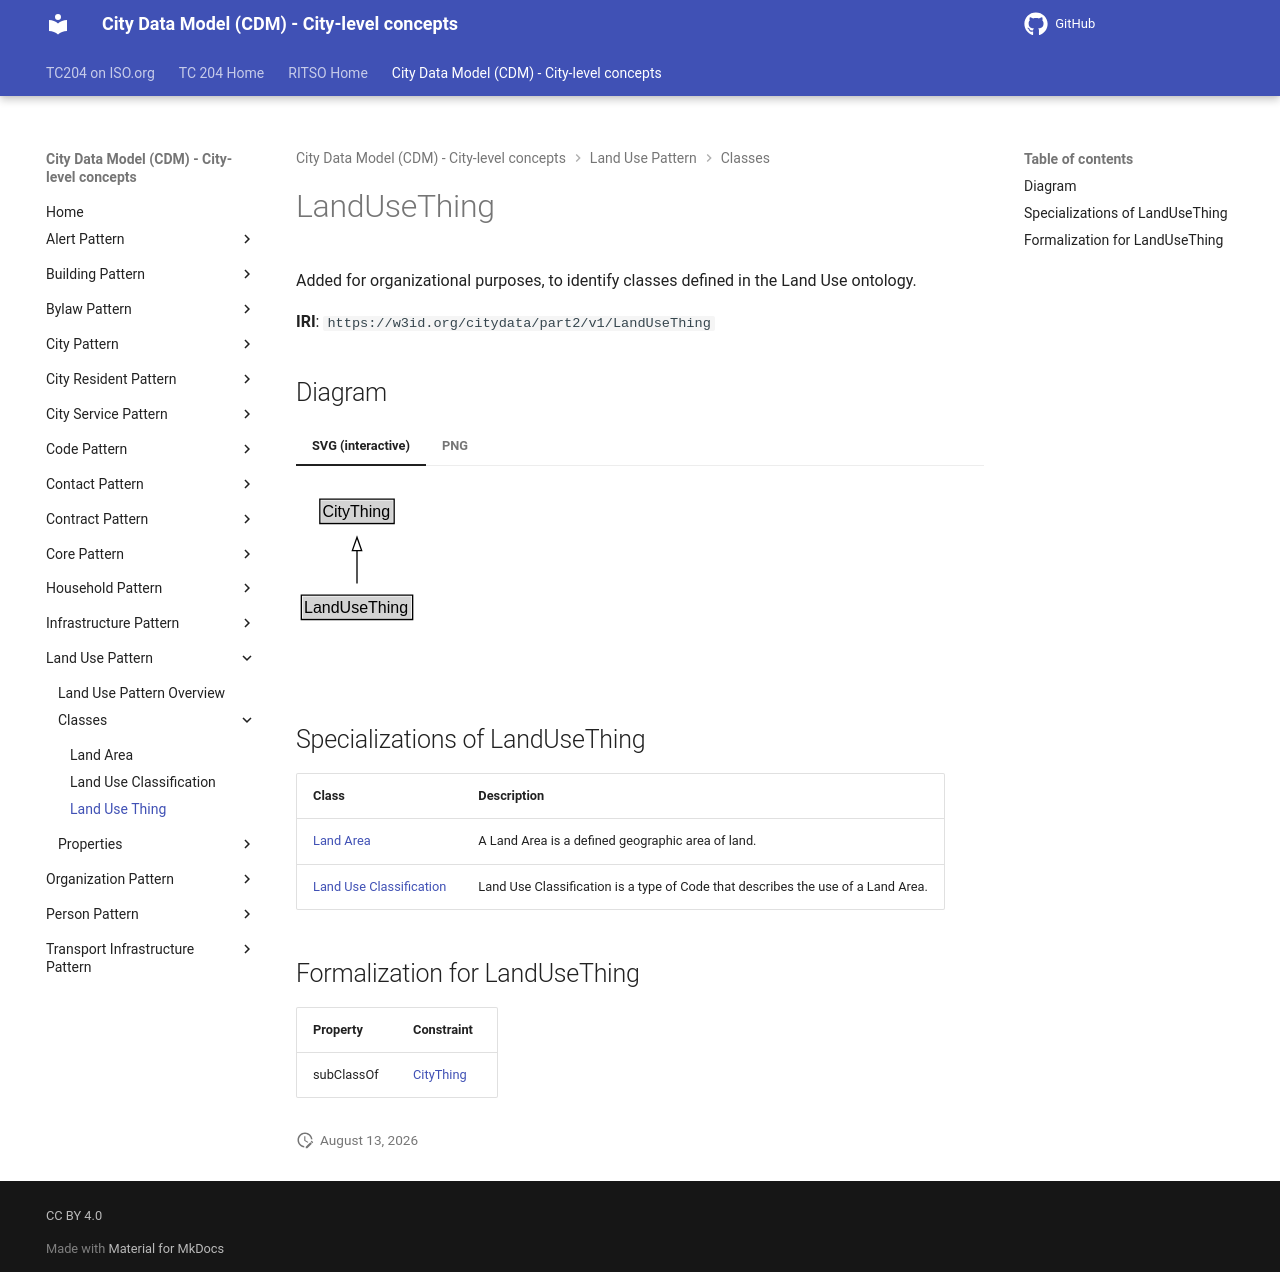

repository: ISO-TC204/ontology-cdm-p2 · page: v1.3.2-alpha.1/classes/LandUseThing/index.html · generator: mkdocs

# LandUseThing

Added for organizational purposes, to identify classes defined in the Land Use ontology.

**IRI**: `https://w3id.org/citydata/part2/v1/LandUseThing`


## Diagram

=== "SVG (interactive)"

    <!-- Generated by graphviz version 14.1.3 (20260303.0454)
     -->
    <!-- Pages: 1 -->
    <svg width="180pt" height="132pt"
     viewBox="0.00 0.00 180.00 132.00" xmlns="http://www.w3.org/2000/svg" xmlns:xlink="http://www.w3.org/1999/xlink">
    <g id="graph0" class="graph" transform="scale(1 1) rotate(0) translate(4 128)">
    <polygon fill="white" stroke="none" points="-4,4 -4,-128 175.75,-128 175.75,4 -4,4"/>
    <g id="clust3" class="cluster">
    <title>cluster_associated</title>
    </g>
    <!-- CityThing -->
    <g id="node1" class="node">
    <title>CityThing</title>
    <g id="a_node1"><a xlink:href="../CityThing" xlink:title="&lt;TABLE&gt;">
    <polygon fill="lightgray" stroke="none" points="14.88,-97.88 14.88,-114.12 68.62,-114.12 68.62,-97.88 14.88,-97.88"/>
    <text xml:space="preserve" text-anchor="start" x="15.88" y="-101.88" font-family="Arial" font-size="12.00">CityThing</text>
    <polygon fill="none" stroke="black" points="13.88,-96.88 13.88,-115.12 69.62,-115.12 69.62,-96.88 13.88,-96.88"/>
    </a>
    </g>
    </g>
    <!-- LandUseThing -->
    <g id="node2" class="node">
    <title>LandUseThing</title>
    <g id="a_node2"><a xlink:href="../LandUseThing" xlink:title="&lt;TABLE&gt;">
    <polygon fill="lightgray" stroke="none" points="1,-25.88 1,-42.12 82.5,-42.12 82.5,-25.88 1,-25.88"/>
    <text xml:space="preserve" text-anchor="start" x="2" y="-29.88" font-family="Arial" font-size="12.00">LandUseThing</text>
    <polygon fill="none" stroke="black" points="0,-24.88 0,-43.12 83.5,-43.12 83.5,-24.88 0,-24.88"/>
    </a>
    </g>
    </g>
    <!-- LandUseThing&#45;&gt;CityThing -->
    <g id="edge1" class="edge">
    <title>LandUseThing&#45;&gt;CityThing</title>
    <path fill="none" stroke="black" d="M41.75,-51.79C41.75,-59.25 41.75,-68.24 41.75,-76.69"/>
    <polygon fill="none" stroke="black" points="38.25,-76.54 41.75,-86.54 45.25,-76.54 38.25,-76.54"/>
    </g>
    <!-- Invis -->
    </g>
    </svg>


=== "PNG"

    ![LandUseThing Diagram](../diagrams/LandUseThing.dot.png)



## Specializations of LandUseThing

| Class | Description |
|-------|-------------|
| [Land Area](LandArea.md) | A Land Area is a defined geographic area of land. |
| [Land Use Classification](LandUseClassification.md) | Land Use Classification is a type of Code that describes the use of a Land Area. |

## Formalization for LandUseThing

| Property | Constraint |
|----------|------------|
| subClassOf | [CityThing](CityThing.md) |
